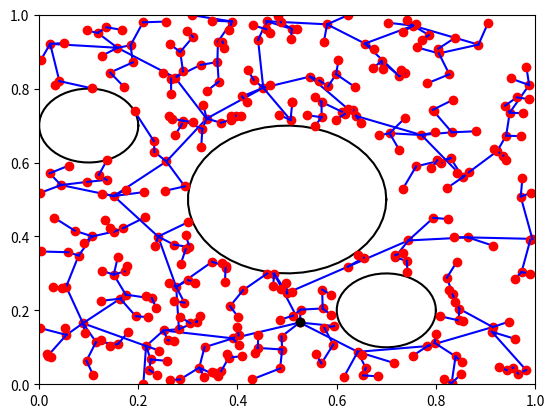
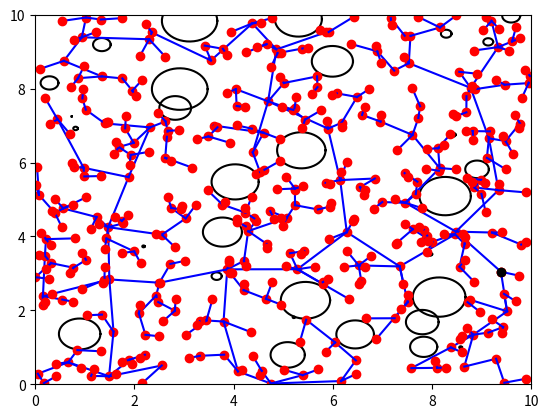
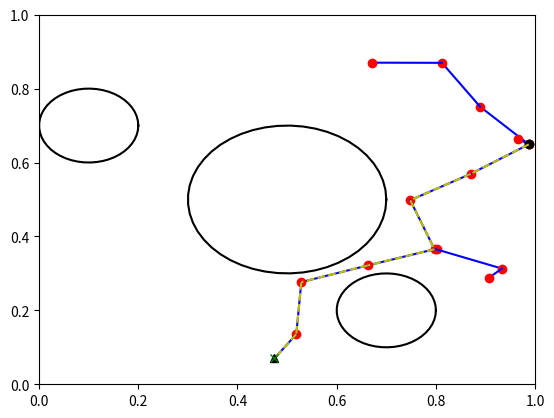
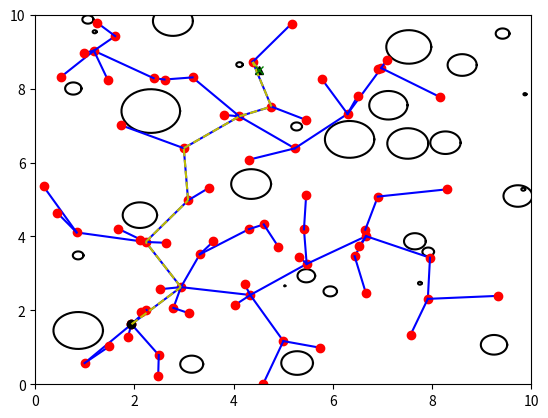
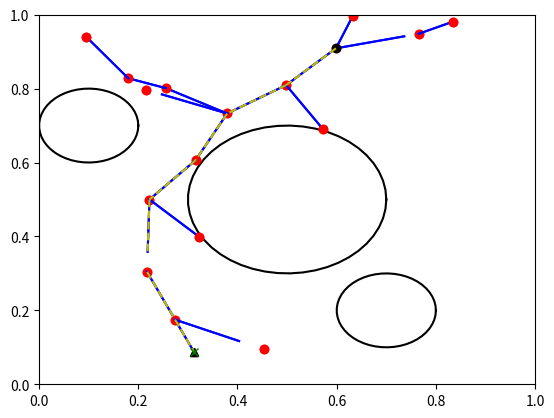
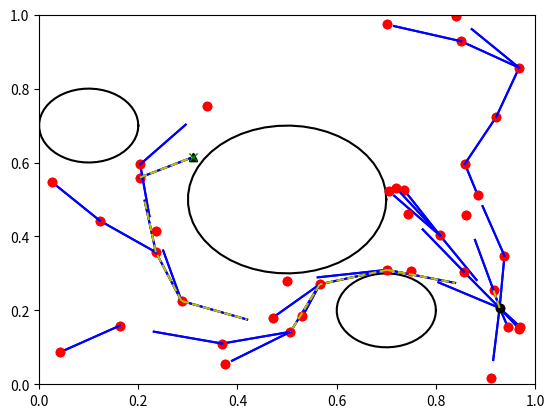

The script that saved these images, in order:
import numpy as np
import matplotlib.pyplot as plt
import math
import random

###############################################################################
## Base Code
###############################################################################
class Node:
    """
    Node for RRT/RRT* Algorithm. This is what you'll make your graph with!
    """
    def __init__(self, pt, parent=None):
        self.point = pt # n-Dimensional point
        self.parent = parent # Parent node
        self.path_from_parent = [] # List of points along the way from the parent node (for visualization)
        self.cost = float('inf')
def get_nd_obstacle(state_bounds):
    center_vector = []
    for d in range(state_bounds.shape[0]):
        center_vector.append(state_bounds[d][0] + random.random()*(state_bounds[d][1]-state_bounds[d][0]))
    radius = random.random() * 0.6
    return [np.array(center_vector), radius]

def setup_random_2d_world():
    state_bounds = np.array([[0,10],[0,10]])

    obstacles = [] # [pt, radius] circular obstacles
    for n in range(30):
        obstacles.append(get_nd_obstacle(state_bounds))

    def state_is_valid(state):
        for dim in range(state_bounds.shape[0]):
            if state[dim] < state_bounds[dim][0]: return False
            if state[dim] >= state_bounds[dim][1]: return False
        for obs in obstacles:
            if np.linalg.norm(state - obs[0]) <= obs[1]: return False
        return True

    return state_bounds, obstacles, state_is_valid

def setup_fixed_test_2d_world():
    state_bounds = np.array([[0,1],[0,1]])
    obstacles = [] # [pt, radius] circular obstacles
    obstacles.append([np.array([0.5,0.5]),0.2])
    obstacles.append([np.array([0.1,0.7]),0.1])
    obstacles.append([np.array([0.7,0.2]),0.1])

    def state_is_valid(state):
        for dim in range(state_bounds.shape[0]):
            if state[dim] < state_bounds[dim][0]: return False
            if state[dim] >= state_bounds[dim][1]: return False
        for obs in obstacles:
            if np.linalg.norm(state - obs[0]) <= obs[1]: return False
        return True

    return state_bounds, obstacles, state_is_valid


def plot_circle(x, y, radius, color="-k"):
    deg = np.linspace(0,360,50)

    xl = [x + radius * math.cos(np.deg2rad(d)) for d in deg]
    yl = [y + radius * math.sin(np.deg2rad(d)) for d in deg]
    plt.plot(xl, yl, color)

def get_random_valid_vertex(state_valid, bounds, obstacles):
    vertex = None
    while vertex is None: # Get starting vertex
        pt = np.random.rand(bounds.shape[0]) * (bounds[:,1]-bounds[:,0]) + bounds[:,0]
        if state_valid(pt):
            vertex = pt
    return vertex

def visualize_2D_graph(state_bounds, obstacles, nodes, goal_point=None, filename=None):
    '''
    @param state_bounds Array of min/max for each dimension
    @param obstacles Locations and radii of spheroid obstacles
    @param nodes List of vertex locations
    @param edges List of vertex connections
    '''

    fig = plt.figure()
    plt.xlim(state_bounds[0,0], state_bounds[0,1])
    plt.ylim(state_bounds[1,0], state_bounds[1,1])

    for obs in obstacles:
        plot_circle(obs[0][0], obs[0][1], obs[1])

    goal_node = None
    for node in nodes:
        if node.parent is not None:
            node_path = np.array(node.path_from_parent)
            plt.plot(node_path[:,0], node_path[:,1], '-b')
        if goal_point is not None and np.linalg.norm(node.point - np.array(goal_point)) <= 1e-5:
            goal_node = node
            plt.plot(node.point[0], node.point[1], 'k^')
        else:
            plt.plot(node.point[0], node.point[1], 'ro')

    plt.plot(nodes[0].point[0], nodes[0].point[1], 'ko')

    if goal_node is not None:
        cur_node = goal_node
        while cur_node is not None: 
            if cur_node.parent is not None:
                node_path = np.array(cur_node.path_from_parent)
                plt.plot(node_path[:,0], node_path[:,1], '--y')
                cur_node = cur_node.parent
            else:
                break

    if goal_point is not None:
        plt.plot(goal_point[0], goal_point[1], 'gx')


    if filename is not None:
        fig.savefig(filename)
    else:
        plt.show()

# END BASE CODE
#####################################


def get_nearest_vertex(node_list, q_point):
    '''
    @param node_list: List of Node objects
    @param q_point: n-dimensional array representing a point
    @return Node in node_list with closest node.point to query q_point
    '''
    # TODO: Your Code Here
    min_d=float('inf')
    nn=None
    for node in node_list:
        dis=np.linalg.norm(node.point-q_point)
        if dis<min_d: 
            min_d=dis
            nn=node
    return nn
def steer(from_point, to_point, delta_q):
    '''
    @param from_point: n-Dimensional array (point) where the path to "to_point" is originating from (e.g., [1.,2.])
    @param to_point: n-Dimensional array (point) indicating destination (e.g., [0., 0.])
    @param delta_q: Max path-length to cover, possibly resulting in changes to "to_point" (e.g., 0.2)
    @returns path: list of points leading from "from_point" to "to_point" (inclusive of endpoints)  (e.g., [ [1.,2.], [1., 1.], [0., 0.] ])
    '''

    path = []

    # TODO: Figure out if you can use "to_point" as-is, or if you need to move it so that it's only delta_q distance away
    # TODO Use the np.linspace function to get 10 points along the path from "from_point" to "to_point"
    d=to_point-from_point
    dis = np.linalg.norm(d)
    if dis>delta_q:
        d/=dis
        to_point=from_point+d*delta_q
    path = np.linspace(from_point, to_point, num=10)
    return path.tolist()


def rrt(state_bounds, obstacles, state_is_valid, starting_point, goal_point, k, delta_q):
    '''
    TODO: Implement the RRT algorithm here, making use of the provided state_is_valid function. 
    If goal_point is set, your implementation should return once a path to the goal has been found 
    (e.g., if q_new.point is within 1e-5 distance of goal_point), using k as an upper-bound for iterations. 
    If goal_point is None, it should build a graph without a goal and terminate after k iterations.

    @param state_bounds: matrix of min/max values for each dimension (e.g., [[0,1],[0,1]] for a 2D 1m by 1m square)
    @param state_is_valid: function that maps states (N-dimensional Real vectors) to a Boolean (indicating free vs. forbidden space)
    @param starting_point: Point within state_bounds to grow the RRT from
    @param goal_point: Point within state_bounds to target with the RRT. (OPTIONAL, can be None)
    @param k: Number of points to sample
    @param delta_q: Maximum distance allowed between vertices
    @returns List of RRT graph nodes
    '''
    # I used AI if there was a error to see what was wrong, but most of the time I figured it out
    node_list = []
    node_list.append(Node(starting_point, parent=None)) # Add Node at starting point with no parent
    root=Node(starting_point, parent=None)
    node_list.append(root)
    for _ in range (k):
        if goal_point is not None and random.random()<0.05:
            goal=goal_point
        else:
            goal = np.random.rand(state_bounds.shape[0])*(state_bounds[:,1]-state_bounds[:,0])+state_bounds[:,0]
        nn=get_nearest_vertex(node_list, goal)
        path=steer(nn.point, goal, delta_q)
        if not all(state_is_valid(pt) for pt in path):
            continue
        nn=Node(np.array(path[-1]), parent=nn)
        nn.path_from_parent = path
        node_list.append(nn)
        if goal_point is not None and np.linalg.norm(nn.point -goal_point) <1e-5:
            break
    return node_list
    # TODO: Your code here
    # TODO: Make sure to add every node you create onto node_list, and to set node.parent and node.path_from_parent for each


def rrt_star(state_bounds, obstacles, state_is_valid, starting_point, goal_point, k, delta_q):
    '''
    TODO: Implement the RRT* algorithm here, making use of the provided state_is_valid function

    @param state_bounds: matrix of min/max values for each dimension (e.g., [[0,1],[0,1]] for a 2D 1m by 1m square)
    @param state_is_valid: function that maps states (N-dimensional Real vectors) to a Boolean (indicating free vs. forbidden space)
    @param k: Number of points to sample
    @param delta_q: Maximum distance allowed between vertices
    @returns List of RRT* graph nodes
    '''
    # I used AI if there was a error to see what was wrong, but most of the time I figured it out
    node_list = []
    root=Node(starting_point)
    root.cost=0
    node_list.append(root)
    for _ in range (k):
        if goal_point is not None and random.random()<0.05:
            goal=goal_point
        else:
            goal=np.random.rand(state_bounds.shape[0])*(state_bounds[:,1]-state_bounds[:,0])+state_bounds[:,0]
        nn=get_nearest_vertex(node_list, goal)
        path=steer(nn.point, goal, delta_q)
        if not all(state_is_valid(point) for point in path):
            continue
        newn=Node(np.array(path[-1]), parent=nn)
        newn.path_from_parent=path
        newn.parent=nn
        newn.cost=nn.cost+np.linalg.norm(nn.point-newn.point)
        node_list.append(newn)
        r=1.5*delta_q
        nei=[n for n in node_list if np.linalg.norm(n.point-newn.point)<r]
        bp=nn
        bc=newn.cost
        bpath=path
        for n in nei:
            pc=n.cost+np.linalg.norm(n.point-newn.point)
            if pc<bc:
                test=steer(n.point, newn.point, delta_q)
                if all(state_is_valid(point) for point in test):
                    bp=n
                    bc=pc
                    bpath=test
        newn.parent=bp
        newn.path_from_parent=bpath
        newn.cost=bc
        node_list.append(newn)
        for n in nei:
            if n is not nn.parent:
                nc = nn.cost+np.linalg.norm(n.point-nn.point)
                if nc < n.cost:
                    test=steer(n.point, nn.point, delta_q)
                    if all(state_is_valid(point) for point in test):
                        n.parent=nn
                        n.path_from_parent=test
                        n.cost=nc
                        
        if goal_point is not None and np.linalg.norm(nn.point-goal_point) < 1e-5:
            break                                    
    # TODO: Your code here


    return node_list


if __name__ == "__main__":
    K = 500 # Feel free to adjust as desired
    ## Part 1: RRT
    bounds, obstacles, validity_check = setup_fixed_test_2d_world()
    starting_point = None
    starting_point = get_random_valid_vertex(validity_check, bounds, obstacles)
    nodes = rrt(bounds, obstacles, validity_check, starting_point, None, K, np.linalg.norm(bounds/10.))
    visualize_2D_graph(bounds, obstacles, nodes, None, 'rrt_run1.png')

    bounds, obstacles, validity_check = setup_random_2d_world()
    starting_point = get_random_valid_vertex(validity_check, bounds, obstacles)
    nodes = rrt(bounds, obstacles, validity_check, starting_point, None, K, np.linalg.norm(bounds/10.))
    visualize_2D_graph(bounds, obstacles, nodes, None, 'rrt_run2.png')

    bounds, obstacles, validity_check = setup_fixed_test_2d_world()
    starting_point = get_random_valid_vertex(validity_check, bounds, obstacles)
    goal_point = get_random_valid_vertex(validity_check, bounds, obstacles)
    while np.linalg.norm(starting_point - goal_point) < np.linalg.norm(bounds/2.):
        starting_point = get_random_valid_vertex(validity_check, bounds, obstacles)
        goal_point = get_random_valid_vertex(validity_check, bounds, obstacles)
    nodes = rrt(bounds, obstacles, validity_check, starting_point, goal_point, K, np.linalg.norm(bounds/10.))
    visualize_2D_graph(bounds, obstacles, nodes, goal_point, 'rrt_goal_run1.png')

    bounds, obstacles, validity_check = setup_random_2d_world()
    starting_point = get_random_valid_vertex(validity_check, bounds, obstacles)
    goal_point = get_random_valid_vertex(validity_check, bounds, obstacles)
    while np.linalg.norm(starting_point - goal_point) < np.linalg.norm(bounds/2.):
        starting_point = get_random_valid_vertex(validity_check, bounds, obstacles)
        goal_point = get_random_valid_vertex(validity_check, bounds, obstacles)
    nodes = rrt(bounds, obstacles, validity_check, starting_point, goal_point, K, np.linalg.norm(bounds/10.))
    visualize_2D_graph(bounds, obstacles, nodes, goal_point, 'rrt_goal_run2.png')

    ## Part 2: RRT*
    bounds, obstacles, validity_check = setup_fixed_test_2d_world()
    starting_point = get_random_valid_vertex(validity_check, bounds, obstacles)
    goal_point = get_random_valid_vertex(validity_check, bounds, obstacles)
    while np.linalg.norm(starting_point - goal_point) < np.linalg.norm(bounds/2.):
        starting_point = get_random_valid_vertex(validity_check, bounds, obstacles)
        goal_point = get_random_valid_vertex(validity_check, bounds, obstacles)
    nodes_rrtstar = rrt_star(bounds, obstacles, validity_check, starting_point, goal_point, K, np.linalg.norm(bounds/10.))
    visualize_2D_graph(bounds, obstacles, nodes_rrtstar, goal_point, 'rrt_star_run1.png')

    bounds, obstacles, validity_check = setup_fixed_test_2d_world()
    starting_point = get_random_valid_vertex(validity_check, bounds, obstacles)
    goal_point = get_random_valid_vertex(validity_check, bounds, obstacles)
    while np.linalg.norm(starting_point - goal_point) < np.linalg.norm(bounds/2.):
        starting_point = get_random_valid_vertex(validity_check, bounds, obstacles)
        goal_point = get_random_valid_vertex(validity_check, bounds, obstacles)
    nodes_rrtstar = rrt_star(bounds, obstacles, validity_check, starting_point, goal_point, K, np.linalg.norm(bounds/10.))
    visualize_2D_graph(bounds, obstacles, nodes_rrtstar, goal_point, 'rrt_star_run2.png')
